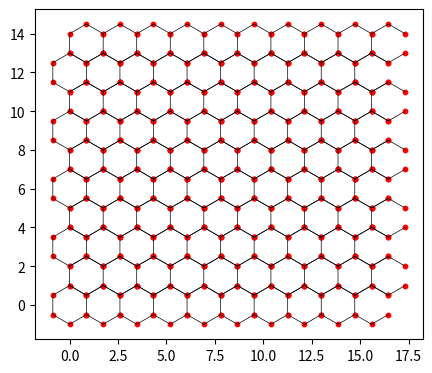

Source code (Python):
import matplotlib.pyplot as plt
import numpy as np


def plot_hex_grid(centers: np.ndarray, radius):
    """
    Plot hexagonal grid given center coordinates and mark vertices.
    """
    print(radius)
    fig, ax = plt.subplots(figsize=(5, 5))

    angles = np.linspace(0 + 1 / 6 * np.pi, 2 * np.pi + 1 / 6 * np.pi, 6, endpoint=False)  # 六边形顶点角度
    print(angles)

    for x, y in centers:
        vx = x + radius * np.cos(angles)
        vy = y + radius * np.sin(angles)
        ax.scatter(vx, vy, color='r', s=10)
        ax.plot(vx, vy, 'k-', linewidth=0.5)

    ax.set_aspect('equal')
    ax.autoscale_view()
    plt.show()


# ================= Example =================
if __name__ == "__main__":
    def create_hex_grid_centers(nx: int = 5, ny: int = 5, radius: float = 1.) -> np.ndarray:
        min_diam = radius * np.sqrt(3)

        ratio = np.sqrt(3) / 2
        gx, gy = np.meshgrid(np.arange(nx), np.arange(ny), indexing='xy')
        gx = gx.astype(float)
        gx[1::2, :] += 0.5
        gy = gy.astype(float) * ratio
        gx = gx.reshape(-1, 1) * min_diam
        gy = gy.reshape(-1, 1) * min_diam
        centers = np.hstack([gx, gy])
        return centers


    radius = 1

    centers = create_hex_grid_centers(10, 10, radius)
    plot_hex_grid(centers, radius)
